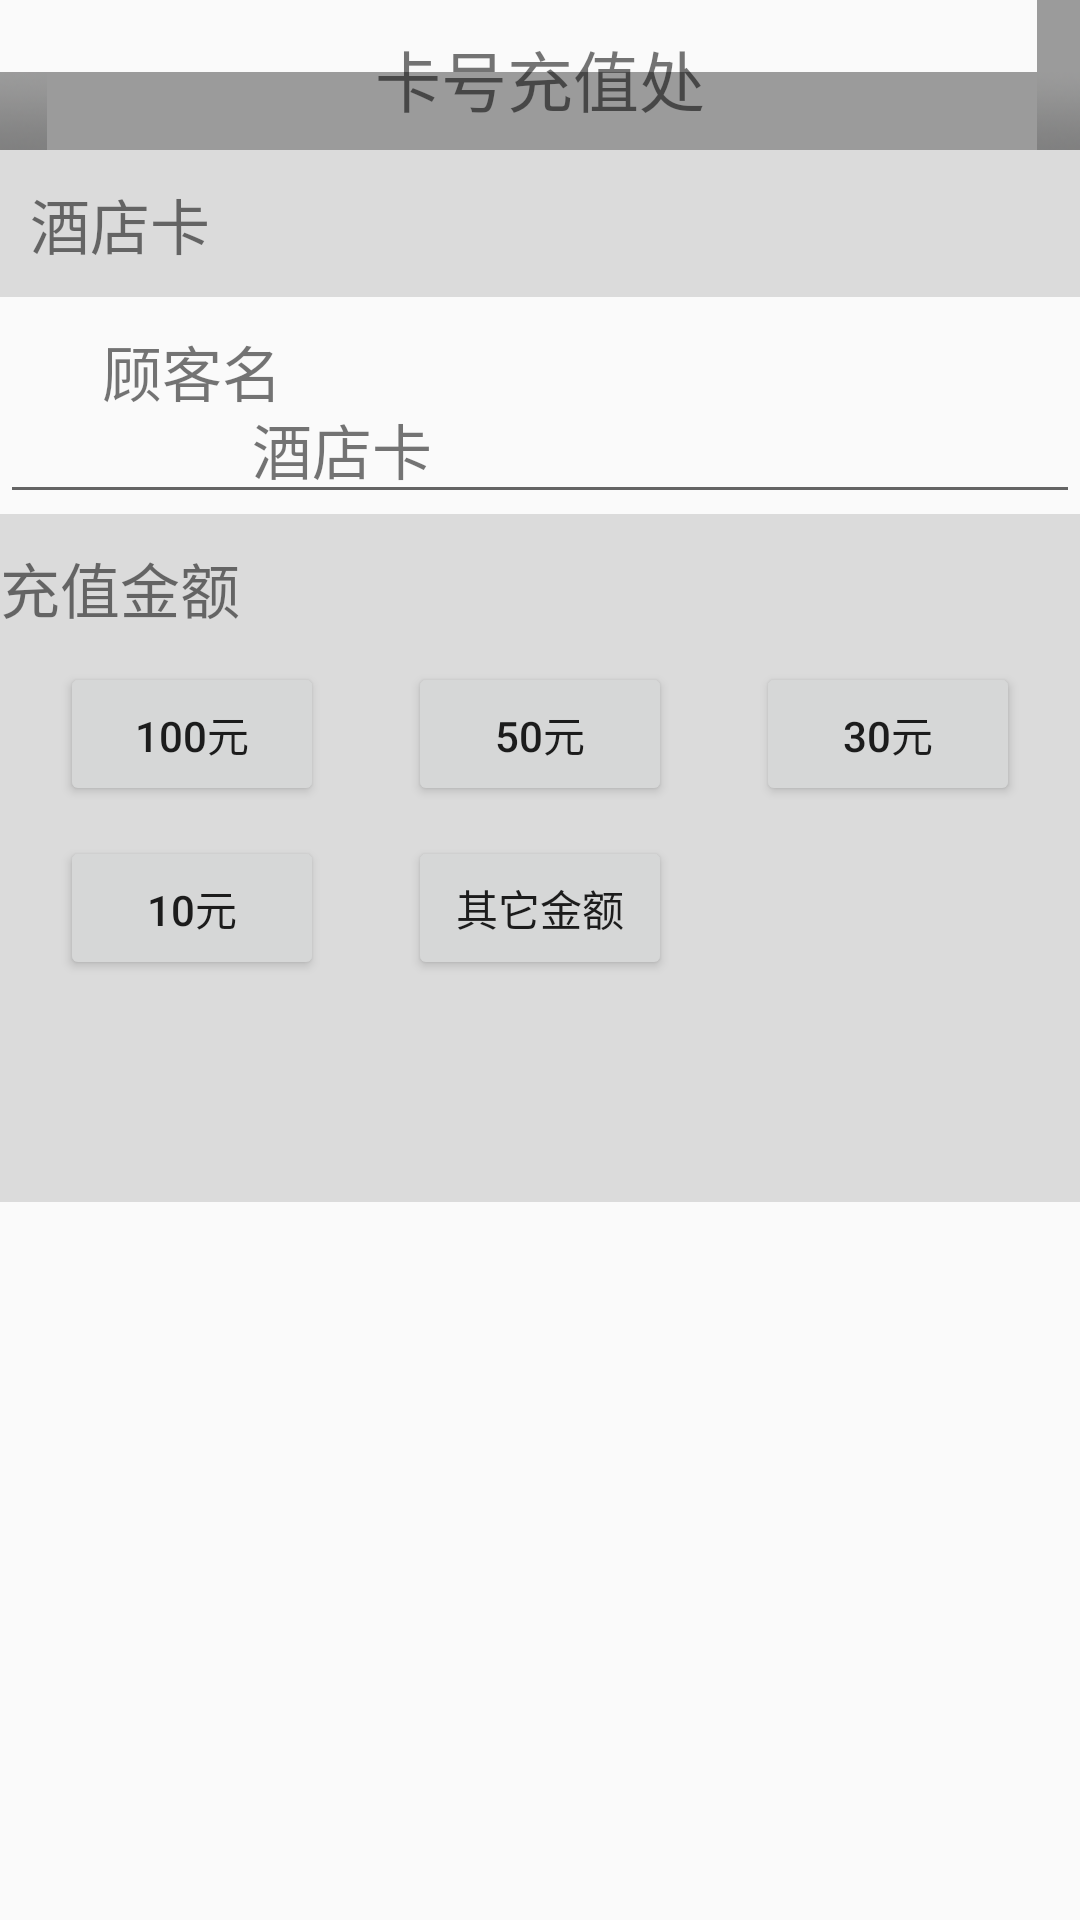

Here is an Android app screen rendered from its layout file. Give the layout XML and the strings, colors and styles it references.
<!-- AndroidManifest.xml: application theme AppTheme -->
<!-- res/layout/chongzhi.xml -->
<?xml version="1.0" encoding="utf-8"?>
<LinearLayout xmlns:android="http://schemas.android.com/apk/res/android"
    android:orientation="vertical" android:layout_width="match_parent"
    android:layout_height="match_parent"
    android:weightSum="1">
    <RelativeLayout
        android:orientation="vertical"
        android:layout_width="match_parent"
        android:layout_height="50dp">
        <LinearLayout
            android:orientation="vertical"
            android:layout_width="match_parent"
            android:layout_height="50dp"
            android:layout_gravity="center_horizontal"
            android:background="@android:drawable/title_bar"
            android:layout_weight="0.04">
            <TextView
                android:layout_width="wrap_content"
                android:layout_height="wrap_content"
                android:text="卡号充值处"
                android:textSize="22dp"
                android:layout_gravity="center_horizontal"
                android:layout_marginTop="10dp" />
        </LinearLayout>
        <ImageButton
            android:layout_width="wrap_content"
            android:layout_height="wrap_content"
            android:background="@color/switch_thumb_material_dark"
            android:layout_marginLeft="5dp" />
    </RelativeLayout>
<LinearLayout
    android:layout_width="match_parent"
    android:layout_height="wrap_content"
    android:background="@color/dim_foreground_disabled_material_dark"
    android:layout_weight="0.03">
    <TextView
        android:layout_width="wrap_content"
        android:layout_height="wrap_content"
        android:textAppearance="?android:attr/textAppearanceSmall"
        android:text="酒店卡"
        android:id="@+id/textView4"
        android:textSize="20dp"
        android:layout_marginLeft="10dp"
        android:layout_marginTop="5dp"
        android:paddingTop="5dp" />
</LinearLayout>

    <RelativeLayout
        android:orientation="vertical"
        android:layout_width="match_parent"
        android:layout_height="wrap_content"
        android:layout_gravity="center_horizontal"
        android:background="@drawable/abc_edit_text_material">

        <ImageView
            android:layout_width="wrap_content"
            android:layout_height="wrap_content"
            android:layout_marginBottom="10dp"
            android:layout_marginLeft="10dp"
            android:id="@+id/imageView5" />
        <TextView
            android:layout_width="wrap_content"
            android:layout_height="wrap_content"
            android:text="酒店卡"
            android:textSize="20dp"
            android:layout_marginLeft="80dp"
            android:layout_marginTop="26dp" />

        <TextView
            android:layout_width="wrap_content"
            android:layout_height="wrap_content"
            android:textAppearance="?android:attr/textAppearanceSmall"
            android:text="顾客名"
            android:id="@+id/textView5"
            android:layout_alignTop="@+id/imageView5"
            android:layout_toEndOf="@+id/imageView5"
            android:textSize="20dp"
            android:layout_marginLeft="20dp" />

    </RelativeLayout>
    <RelativeLayout
        android:layout_width="match_parent"
        android:layout_height="wrap_content"
        android:background="@color/dim_foreground_disabled_material_dark"
        android:layout_weight="0.23"
        android:weightSum="1">

        <TextView
            android:layout_width="wrap_content"
            android:layout_height="wrap_content"
            android:textAppearance="?android:attr/textAppearanceSmall"
            android:text="充值金额"
            android:id="@+id/textVie"
            android:textSize="20dp"
            android:layout_marginTop="5dp"
            android:paddingTop="5dp" />

        <Button
            android:layout_width="wrap_content"
            android:layout_height="wrap_content"
            android:text="100元"
            android:id="@+id/button"
            android:layout_below="@+id/textVie"
            android:layout_alignParentStart="true"
            android:layout_marginLeft="20dp"
            android:layout_marginTop="10dp" />
        <Button
            android:layout_width="wrap_content"
            android:layout_height="wrap_content"
            android:text="50元"
            android:id="@+id/button2"
            android:layout_alignTop="@+id/button"
            android:layout_centerHorizontal="true" />

        <Button
            android:layout_width="wrap_content"
            android:layout_height="wrap_content"
            android:text="30元"
            android:id="@+id/button3"
            android:layout_alignTop="@+id/button2"
            android:layout_alignParentEnd="true"
            android:layout_marginRight="20dp" />

        <Button
            android:layout_width="wrap_content"
            android:layout_height="wrap_content"
            android:text="10元"
            android:id="@+id/button4"
            android:layout_below="@+id/button"
            android:layout_alignEnd="@+id/button"
            android:layout_marginTop="10dp" />

        <Button
            android:layout_width="wrap_content"
            android:layout_height="wrap_content"
            android:text="其它金额"
            android:id="@+id/button5"
            android:layout_alignBottom="@+id/button4"
            android:layout_centerHorizontal="true" />

    </RelativeLayout>
</LinearLayout>
<!-- resources referenced by this layout -->
<resources>
  <style name="AppTheme" parent="Theme.AppCompat.Light.DarkActionBar">
          
          <item name="colorPrimary">@color/colorPrimary</item>
          <item name="colorPrimaryDark">@color/colorPrimaryDark</item>
          <item name="colorAccent">@color/colorAccent</item>
          <item name="android:actionOverflowButtonStyle">@style/zhinengjiudianActionOverflowButtonStyle</item>
      </style>
  <color name="colorPrimary">#3F51B5</color>
  <color name="colorPrimaryDark">#303F9F</color>
  <color name="colorAccent">#FF4081</color>
  <style name="zhinengjiudianActionOverflowButtonStyle">
          <item name="android:src">@drawable/actionbar_add_icon</item>
      </style>
</resources>
